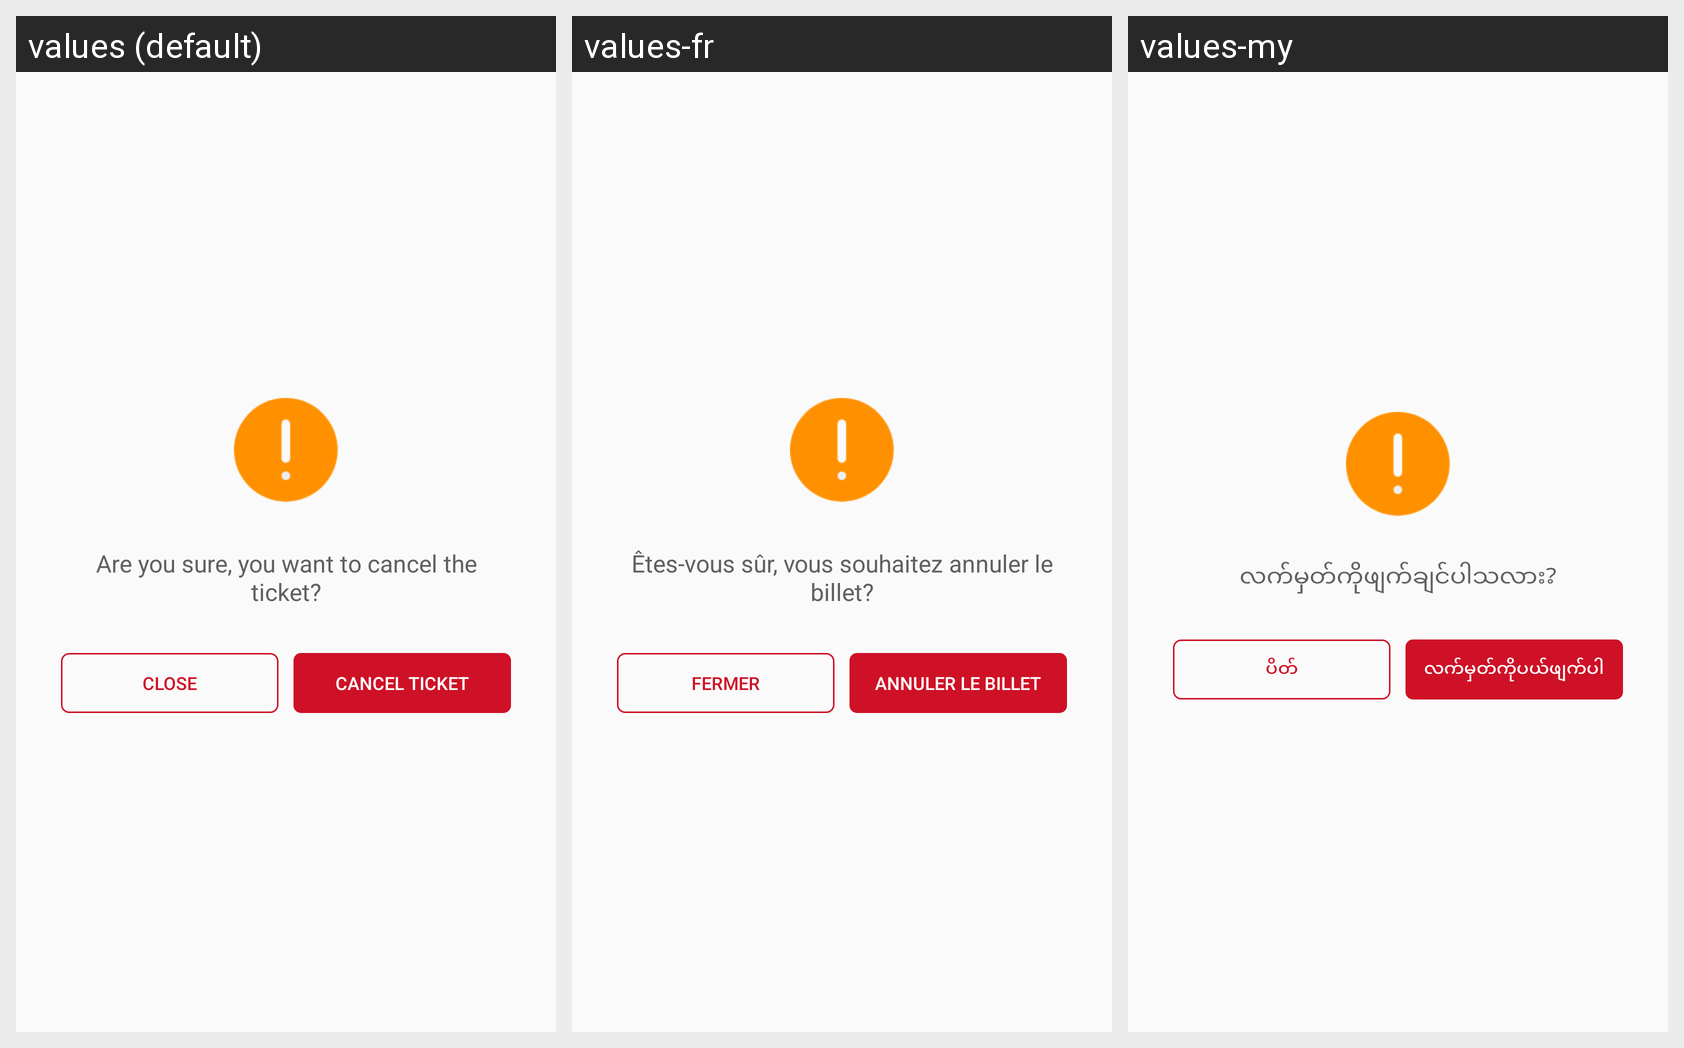

Strings drawn on this Android screen and how each of the app's shown locales translates them:
Android screen res/layout/dialog_cancel_ticket_confirmation.xml rendered under 3 locales, left to right: values (default), values-fr, values-my. Device: Nexus 5 (rendered at 1080×1920; each locale shown at half size, 540×960, under a caption strip naming it); theme AppTheme.
Other locales in the repository, not shown: values-ar, values-th, values-uk.
Strings drawn on this screen, with the default value and each locale's value (text and hints the layout hard-codes, and strings that could not be matched under every locale, appear in the picture but are not listed):

are_you_sure_you_want_to_cancel_the_ticket
  values: Are you sure, you want to cancel the ticket?
  values-fr: Êtes-vous sûr, vous souhaitez annuler le billet?
  values-my: လက်မှတ်ကိုဖျက်ချင်ပါသလား?

close
  values: Close
  values-fr: Fermer
  values-my: ပိတ်

cancel_ticket
  values: Cancel Ticket
  values-fr: ANNULER LE BILLET
  values-my: လက်မှတ်ကိုပယ်ဖျက်ပါ
